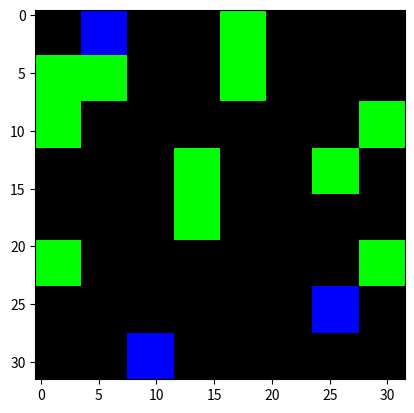

Recreate this plot in Python.
import numpy as np
import matplotlib.pyplot as plt


def generate_img(img_size=(32, 32, 3), cell_size=(4, 4), min_nbr_cells=0.1, max_nbr_cells=0.3,
                 colors_p=np.array([0.15, 0.7, 0.15])):
    cells_per_edge = (img_size[0] // cell_size[0], img_size[1] // cell_size[1])
    indexes = [(i, j) for i in range(cells_per_edge[0]) for j in range(cells_per_edge[1])]
    nbr_cells = len(indexes)
    min_nbr_cells = int(nbr_cells * min_nbr_cells)
    max_nbr_cells = int(nbr_cells * max_nbr_cells)

    nbr_selected_cells = np.random.randint(min_nbr_cells, max_nbr_cells)
    selected_cells = np.random.choice(range(nbr_cells), nbr_selected_cells)

    colors = {'r': np.array([1.0, 0.0, 0.0]),
              'g': np.array([0.0, 1.0, 0.0]),
              'b': np.array([0.0, 0.0, 1.0]),
              }

    img = np.zeros(img_size)
    for cell_idx in selected_cells:
        idx = indexes[cell_idx]
        rnd_color = np.random.choice(list(colors.keys()), p=colors_p)
        val = colors[rnd_color]

        i_from = idx[0] * cell_size[0]
        i_to = i_from + cell_size[0]

        j_from = idx[1] * cell_size[1]
        j_to = j_from + cell_size[1]

        for i in range(i_from, i_to):
            for j in range(j_from, j_to):
                img[i][j] = val

    return img


def generate_pattern(pattern_size_rows=16, pattern_size_cols=16, cell_size=(4, 4), p_border=0.7):

    img = generate_img(img_size=(pattern_size_rows, pattern_size_cols, 3),
                       cell_size=cell_size, min_nbr_cells=0.6, max_nbr_cells=0.9,
                       colors_p=np.array([0.15, 0.7, 0.15]))

    if np.random.random() < p_border:
        img[0:cell_size[0], :] = np.array([0.0, 0.0, 0.0])
    if np.random.random() < p_border:
        img[:, 0:cell_size[1]] = np.array([0.0, 0.0, 0.0])
    if np.random.random() < p_border:
        img[img.shape[0] - cell_size[0]:img.shape[0], :] = np.array([0.0, 0.0, 0.0])
    if np.random.random() < p_border:
        img[:, img.shape[1] - cell_size[1]:img.shape[1]] = np.array([0.0, 0.0, 0.0])

    return img


def _predict(x, p, cs):
    for i in range(0, x.shape[0] - p.shape[0] + cs[0], cs[0]):
        for j in range(0, x.shape[1] - p.shape[1] + cs[1], cs[1]):
            i1 = i + p.shape[0]
            j1 = j + p.shape[1]
            if np.array_equal(x[i:i1, j:j1], p):
                return 1.0
    return 0.0


def _predict_index(x, p, cs):
    for i in range(0, x.shape[0] - p.shape[0] + cs[0], cs[0]):
        for j in range(0, x.shape[1] - p.shape[1] + cs[1], cs[1]):
            i1 = i + p.shape[0]
            j1 = j + p.shape[1]
            if np.array_equal(x[i:i1, j:j1], p):
                return [i, i1, j, j1]
    return None


def generate_synthetic_image_classifier(img_size=(32, 32, 3), cell_size=(4, 4), n_features=(16, 16), p_border=0.7,
                                        random_state=None):
    if random_state:
        np.random.seed(random_state)

    pattern_size_rows, pattern_size_cols = n_features
    pattern = generate_pattern(pattern_size_rows, pattern_size_cols, cell_size, p_border)
    while np.sum(pattern) == 0:
        pattern = generate_pattern(pattern_size_rows, pattern_size_cols, cell_size, p_border)

    def predict_proba(X):
        proba = list()
        for x in X:
            if x.shape != img_size:
                x = x.reshape(img_size)
            val =_predict(x, pattern, cell_size)
            proba.append(np.array([1.0 - val, val]))
        proba = np.array(proba)
        return proba

    def predict(X):
        proba = predict_proba(X)
        return np.argmax(proba, axis=1)

    srbc = {
        'img_size': img_size,
        'cell_size': cell_size,
        'pattern': pattern,
        'predict_proba': predict_proba,
        'predict': predict
    }

    return srbc


def generate_random_img_dataset(pattern, nbr_images=1000, pattern_ratio=0.5, img_size=(32, 32, 3), cell_size=(4, 4),
                                min_nbr_cells=0.1, max_nbr_cells=0.3, colors_p=np.array([0.15, 0.7, 0.15])):

    X_test = list()

    nbr_images0 = int(nbr_images * (1 - pattern_ratio))
    for _ in range(nbr_images0):
        img = generate_img(img_size, cell_size, min_nbr_cells, max_nbr_cells, colors_p)
        X_test.append(img)

    nbr_images1 = int(nbr_images * pattern_ratio)
    for _ in range(nbr_images1):
        img = generate_img(img_size, cell_size, min_nbr_cells, max_nbr_cells, colors_p)
        i = np.random.choice(np.arange(0, img_size[0] + cell_size[0] - pattern.shape[0], cell_size[0]))
        j = np.random.choice(np.arange(0, img_size[1] + cell_size[1] - pattern.shape[1], cell_size[1]))
        img[i:i+pattern.shape[0], j:j+pattern.shape[1]] = pattern
        X_test.append(img)

    X_test = np.array(X_test)
    np.random.shuffle(X_test)

    return X_test


def get_pixel_importance_explanation(x, sic):

    p = sic['pattern']
    cs = sic['cell_size']
    img_size = sic['img_size']

    explanation = np.zeros(img_size[:2])
    index = _predict_index(x, p, cs)

    if index is not None:
        i0, i1, j0, j1 = index
        for i in range(i0, i1):
            for j in range(j0, j1):
                if np.sum(x[i][j]) > 0:
                    explanation[i][j] = 1.0

    explanation = explanation.ravel()
    return explanation


def main():

    n_features = (16, 16)
    img_size = (32, 32, 3)
    cell_size = (4, 4)
    colors_p = np.array([0.15, 0.7, 0.15])

    sic = generate_synthetic_image_classifier(img_size=img_size, cell_size=cell_size, n_features=n_features)

    pattern = sic['pattern']
    predict = sic['predict']
    predict_proba = sic['predict_proba']

    plt.imshow(pattern)
    plt.show()

    X_test = generate_random_img_dataset(pattern, nbr_images=1000, pattern_ratio=0.4, img_size=img_size,
                                         cell_size=cell_size, min_nbr_cells=0.1, max_nbr_cells=0.3, colors_p=colors_p)

    Y_test = predict(X_test)

    # plt.imshow(X_test[0])
    # plt.show()

    plt.imshow(X_test[-1])
    plt.show()

    print(Y_test[-1])
    print(list(get_pixel_importance_explanation(X_test[-1], sic)))

    print(Y_test[0])
    print(list(get_pixel_importance_explanation(X_test[0], sic)))

    # for x in X_test:
    #     expl_val = get_pixel_importance_explanation(x, sic)
    #     print(expl_val)
    #     break


if __name__ == "__main__":
    main()

